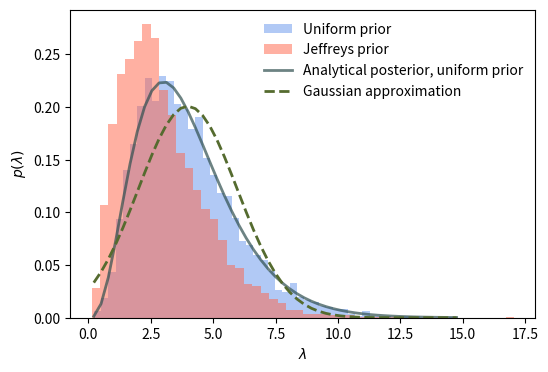

Generate this figure with matplotlib:
import numpy as np
import matplotlib.pyplot as plt
from scipy.stats import norm, poisson

def plot_hist(priors, nbin=50, Nobs=3):
    fig = plt.figure(figsize=(6,4))
    n, bins, patches = plt.hist(priors[0], nbin, density=True, color='cornflowerblue',alpha=0.5, label='Uniform prior')
    plt.gca().hist(priors[1], nbin, density=True, color='tomato',alpha=0.5, label='Jeffreys prior')
    plt.gca().legend(frameon=False)
    plt.plot(bins, poisson.pmf(Nobs, bins), linewidth=2, color='darkslategrey', alpha=0.7, label='Analytical posterior, uniform prior')
    mu, sigma = priors[0].mean(), priors[0].std(ddof=1)          # Overlay a Gaussian with mu = <lambda> and var = Var(lambda) (sample var, so ddof=1)
    plt.gca().plot(bins, norm.pdf(bins, mu, sigma), linewidth=2, ls='dashed', color='darkolivegreen', label='Gaussian approximation')
    plt.gca().legend(frameon=False)

    plt.xlabel(r'$\lambda$')
    plt.ylabel(r'$p(\lambda)$')
    plt.show()

def get_poisson_prior(Nobs=3, Nsim=10**7):
    #Flat prior
    lmax = max(10, Nobs + 10*np.sqrt(Nobs)) # Maximum for flat prior on lambda (this would be infinity, but we need a finite, large number)
    prior_flat = np.random.random(Nsim) * lmax
    n_flat = np.random.poisson(prior_flat)
    posterior_flat = prior_flat[n_flat == Nobs] # Keep the lambda's for which n = Nobs

    #Jeffreys prior
    prior_jeffreys = lmax**(2*np.random.random(Nsim)-1)
    n_jeffreys = np.random.poisson(prior_jeffreys)
    posterior_jeffreys = prior_jeffreys[n_jeffreys == Nobs] # Keep the lambda's for which n = Nobs

    return posterior_flat, posterior_jeffreys

def poisson_simulation(Nobs=3, Nsim=10**7):
    posterior_flat, posterior_jeffreys = get_poisson_prior(Nobs, Nsim)
    plot_hist(priors=[posterior_flat, posterior_jeffreys])

if __name__=="__main__":
    poisson_simulation(Nobs=3, Nsim=10**5)